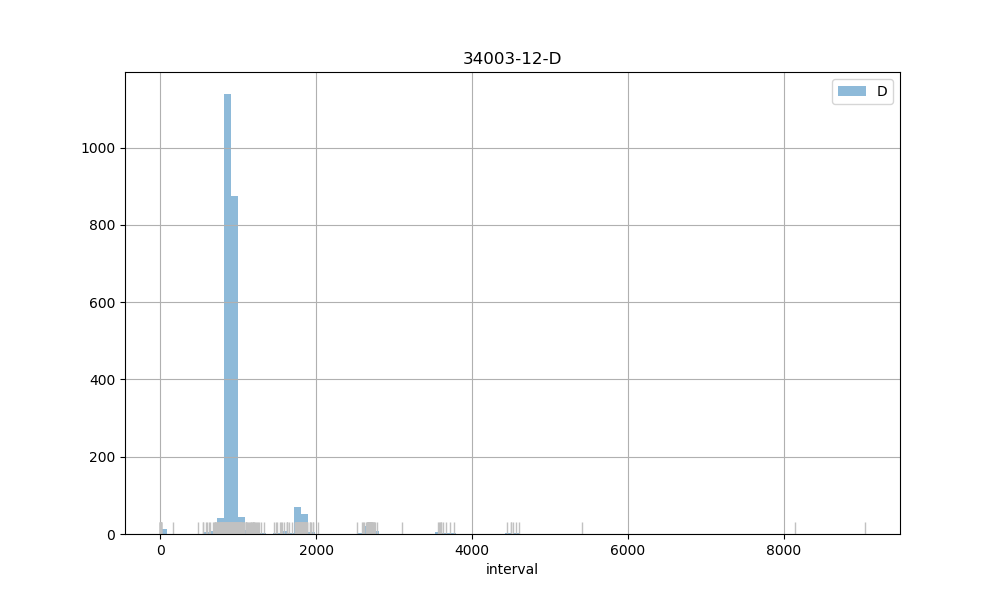

The file beside this chart, header and first rows:
count, 2344.00
mean, 1005
std, 462.7
min, 1.00
25%, 878.8
50%, 903
75%, 933
max, 9039
